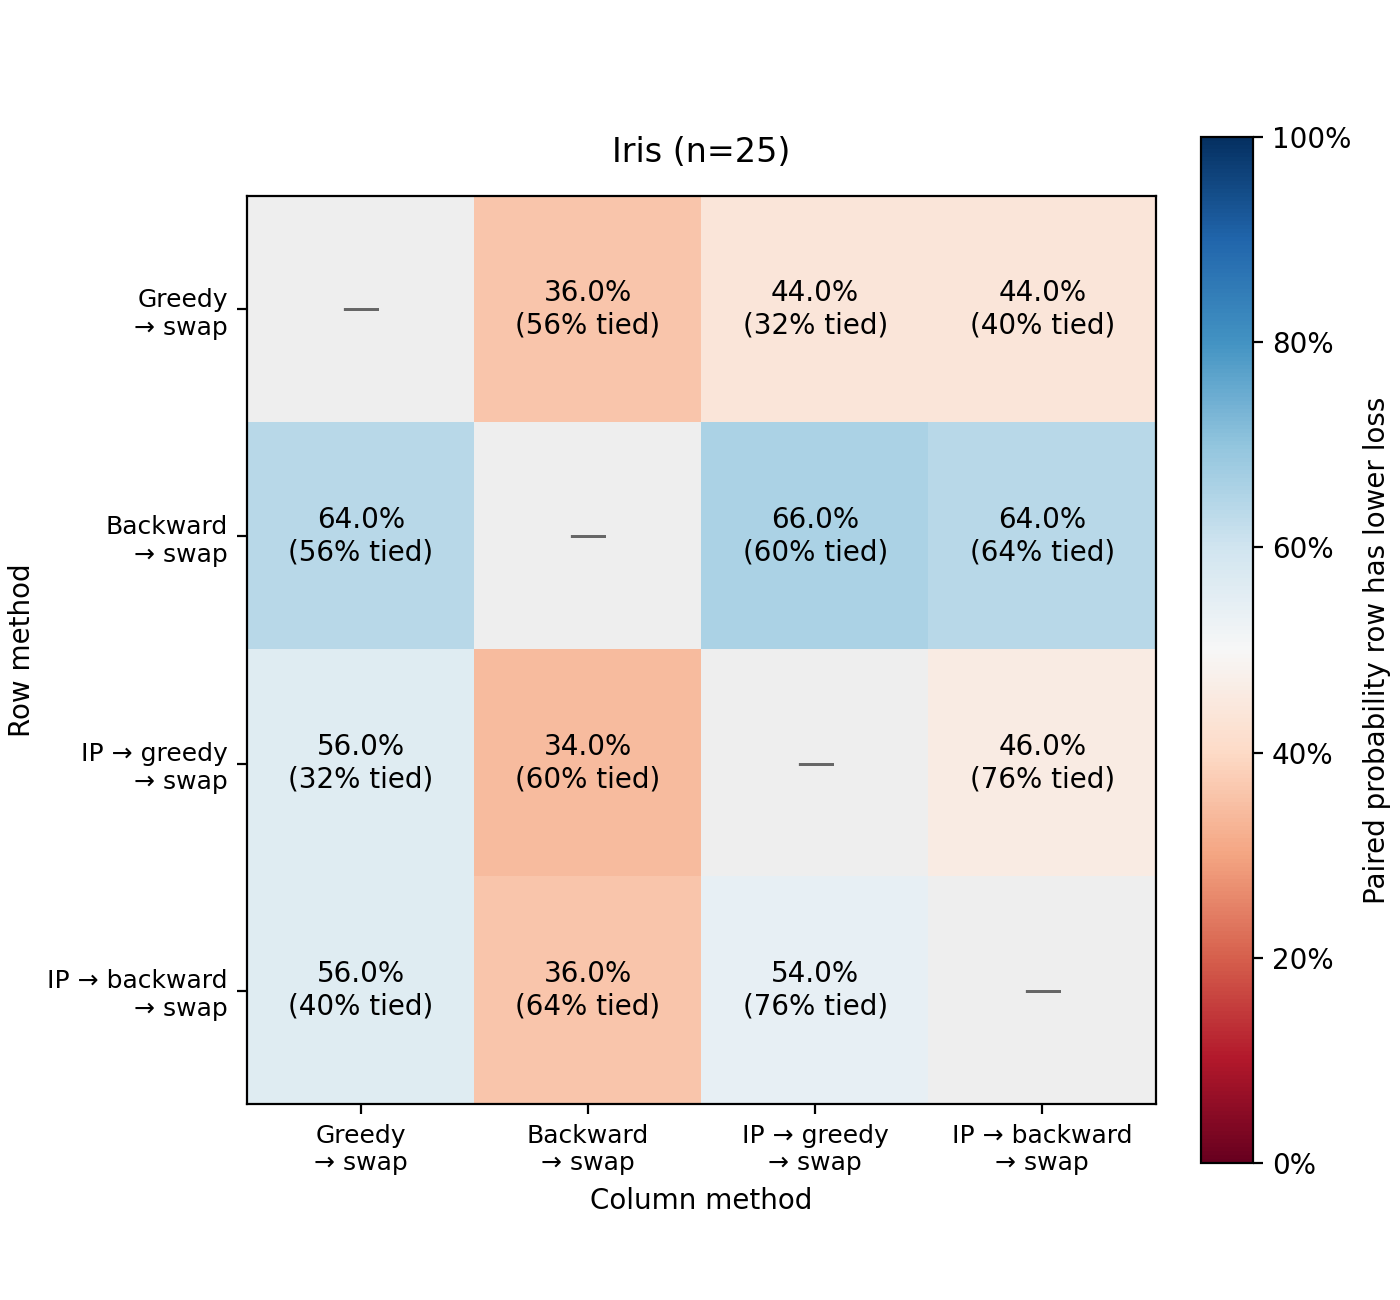

The data file committed next to this chart (first rows):
row_method, greedy_swap, backward_swap, ip_greedy_swap, ip_backward_swap
greedy_swap, 0.5, 0.36, 0.44, 0.44
backward_swap, 0.64, 0.5, 0.66, 0.64
ip_greedy_swap, 0.56, 0.34, 0.5, 0.46
ip_backward_swap, 0.56, 0.36, 0.54, 0.5
